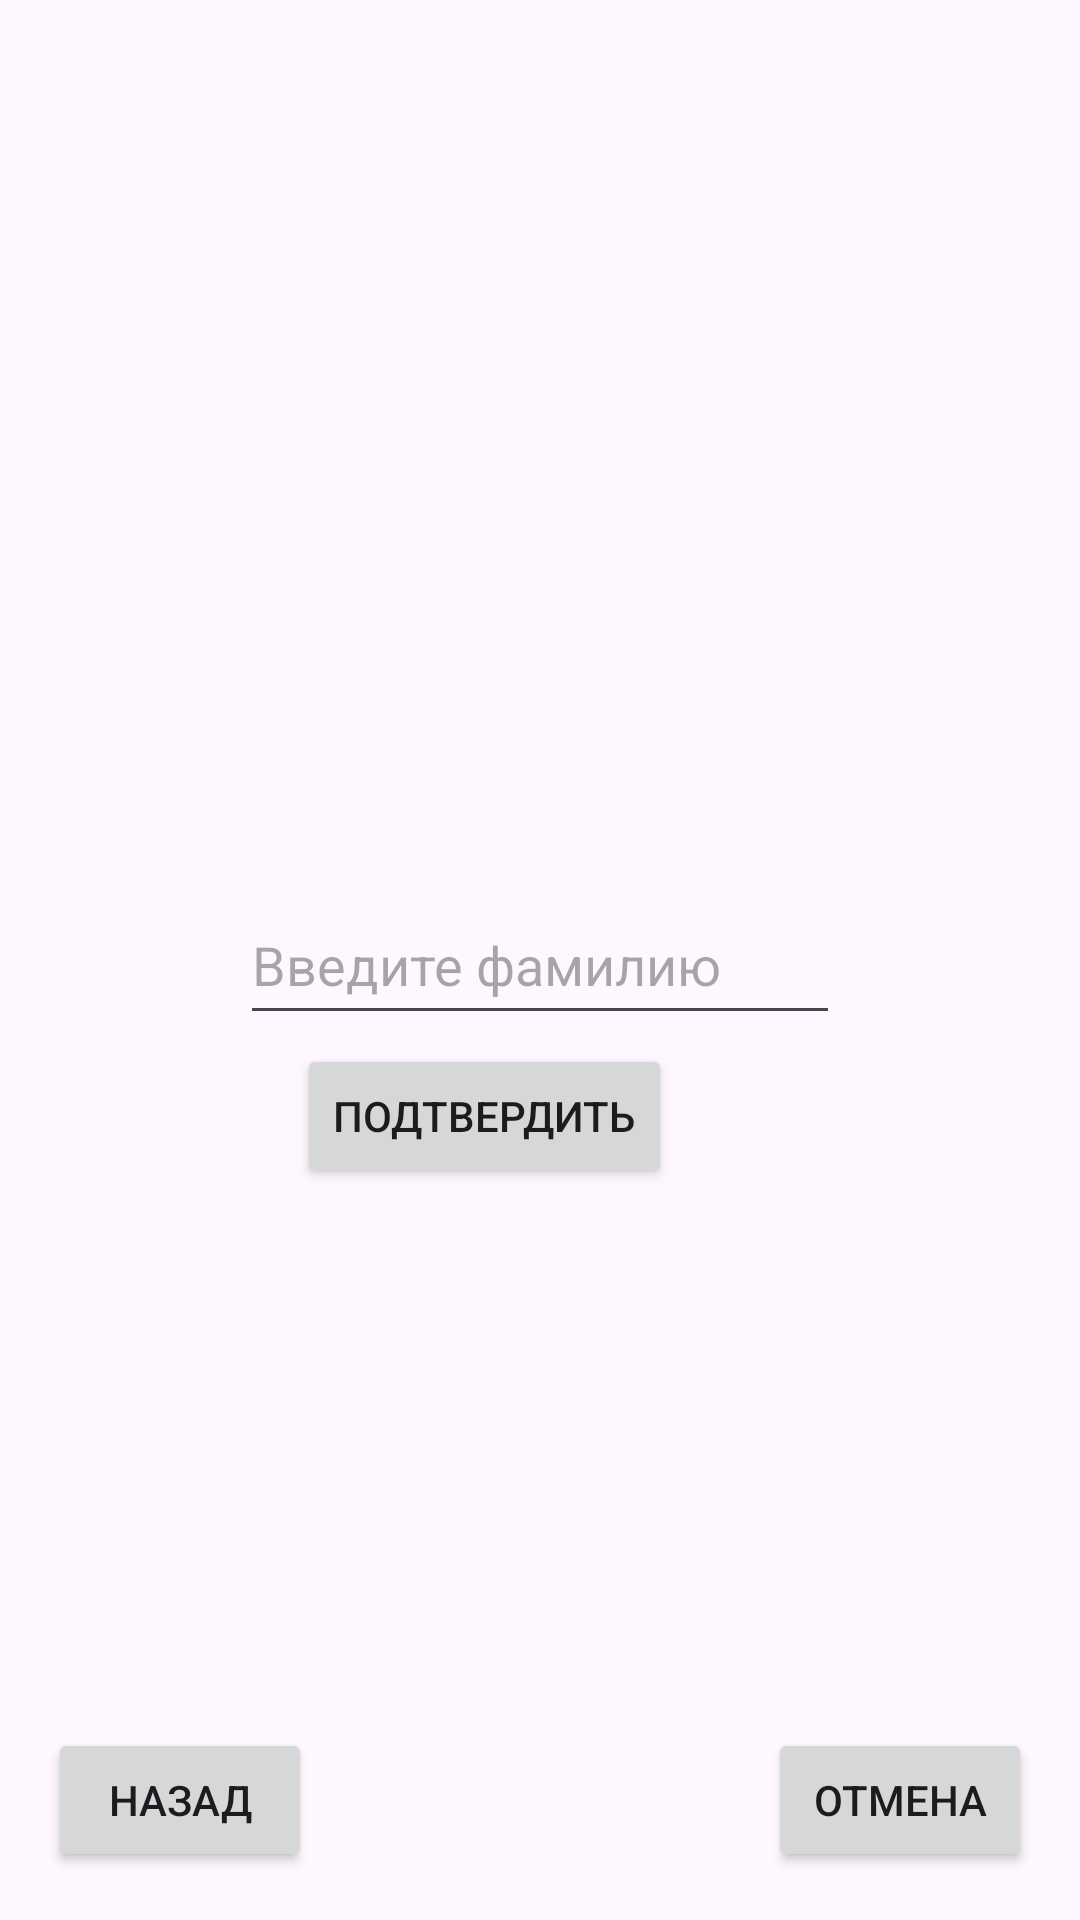

Reconstruct the res/layout file that produces this screen, plus the resources it refers to.
<!-- AndroidManifest.xml: application theme Theme.VSU_Lesson4_DZ -->
<!-- res/layout/activity_surname.xml -->
<?xml version="1.0" encoding="utf-8"?>
<androidx.constraintlayout.widget.ConstraintLayout xmlns:android="http://schemas.android.com/apk/res/android"
    xmlns:app="http://schemas.android.com/apk/res-auto"
    xmlns:tools="http://schemas.android.com/tools"
    android:id="@+id/main"
    android:layout_width="match_parent"
    android:layout_height="match_parent"
    tools:context=".SurnameActivity">

    <com.google.android.material.textfield.TextInputEditText
        android:id="@+id/surnameInput"
        android:layout_width="200dp"
        android:layout_height="50dp"
        android:hint="Введите фамилию"
        app:layout_constraintBottom_toBottomOf="parent"
        app:layout_constraintEnd_toEndOf="parent"
        app:layout_constraintStart_toStartOf="parent"
        app:layout_constraintTop_toTopOf="parent" />

    <Button
        android:id="@+id/buttonBack"
        android:layout_width="wrap_content"
        android:layout_height="wrap_content"
        android:layout_marginStart="16dp"
        android:layout_marginBottom="16dp"
        android:text="Назад"
        app:layout_constraintBottom_toBottomOf="parent"
        app:layout_constraintStart_toStartOf="parent" />

    <Button
        android:id="@+id/buttonConfirm"
        android:layout_width="wrap_content"
        android:layout_height="wrap_content"
        android:layout_marginEnd="136dp"
        android:layout_marginBottom="244dp"
        android:text="Подтвердить"
        app:layout_constraintBottom_toBottomOf="parent"
        app:layout_constraintEnd_toEndOf="parent" />

    <Button
        android:id="@+id/buttonCancel"
        android:layout_width="wrap_content"
        android:layout_height="wrap_content"
        android:layout_marginEnd="16dp"
        android:layout_marginBottom="16dp"
        android:text="Отмена"
        app:layout_constraintBottom_toBottomOf="parent"
        app:layout_constraintEnd_toEndOf="parent" />
</androidx.constraintlayout.widget.ConstraintLayout>
<!-- resources referenced by this layout -->
<resources>
  <style name="Theme.VSU_Lesson4_DZ" parent="Base.Theme.VSU_Lesson4_DZ" />
  <style name="Base.Theme.VSU_Lesson4_DZ" parent="Theme.Material3.DayNight.NoActionBar">
          
          
      </style>
</resources>
